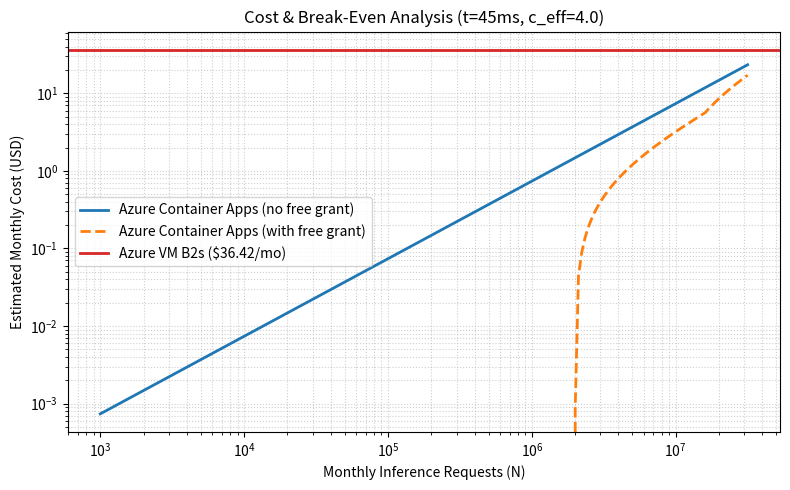

Here is the Python script that generated this plot:
"""Analyze k6 benchmark results and compute Azure cost & break-even point."""

from __future__ import annotations

import argparse
import json
import re
from pathlib import Path

import matplotlib.pyplot as plt
import numpy as np
import pandas as pd

# Azure East Asia pricing reference (USD, pay-as-you-go; update from Azure Pricing Calculator on test date)
ACA_VCPU_PER_SEC = 0.000024  # USD per vCPU-second (active)
ACA_GIB_PER_SEC = 0.000003   # USD per GiB-second (active)
ACA_REQ_PER_MILLION = 0.40   # USD per 1M requests
ACA_FREE_VCPU_S = 180_000    # Monthly free grant: 180,000 vCPU-s
ACA_FREE_GIB_S = 360_000     # Monthly free grant: 360,000 GiB-s
ACA_FREE_REQS = 2_000_000    # Monthly free grant: 2M requests

VM_B2S_HOURLY = 0.0416       # Standard_B2s (2 vCPU, 4 GiB) Linux East Asia ~ $30.37/mo
VM_DISK_MONTHLY = 2.40       # 32 GiB Standard SSD
VM_IP_MONTHLY = 3.65         # Standard Static Public IP
HOURS_PER_MONTH = 730


def parse_k6_summary(path: Path) -> dict | None:
    m = re.match(r"^(aca|vm|local)_b(\d+)_vu(\d+)_r(\d+)\.json$", path.name)
    if not m:
        return None
    env_name, batch, vu, rep = m.group(1), int(m.group(2)), int(m.group(3)), int(m.group(4))
    data = json.loads(path.read_text(encoding="utf-8"))
    metrics = data.get("metrics", {})

    dur = metrics.get("http_req_duration", {})
    reqs = metrics.get("http_reqs", {})
    failed = metrics.get("http_req_failed", {})
    srv = metrics.get("server_latency_ms", {})

    return {
        "env": env_name,
        "batch_size": batch,
        "vus": vu,
        "repeat": rep,
        "p50_ms": float(dur.get("med", dur.get("p(50)", 0.0))),
        "p95_ms": float(dur.get("p(95)", 0.0)),
        "p99_ms": float(dur.get("p(99)", dur.get("max", 0.0))),
        "server_p50_ms": float(srv.get("med", 0.0)),
        "server_p95_ms": float(srv.get("p(95)", 0.0)),
        "rps": float(reqs.get("rate", 0.0)),
        "total_reqs": int(reqs.get("count", 0)),
        "error_rate": float(failed.get("value", 0.0)),
    }


def aca_monthly_cost(
    n_requests: float,
    bill_time_s: float,
    vcpus: float = 1.0,
    mem_gib: float = 2.0,
    effective_concurrency: float = 1.0,
    include_free_grant: bool = True,
) -> float:
    total_vcpu_s = n_requests * (bill_time_s * vcpus / effective_concurrency)
    total_gib_s = n_requests * (bill_time_s * mem_gib / effective_concurrency)

    if include_free_grant:
        bill_vcpu_s = max(0.0, total_vcpu_s - ACA_FREE_VCPU_S)
        bill_gib_s = max(0.0, total_gib_s - ACA_FREE_GIB_S)
        bill_reqs = max(0.0, n_requests - ACA_FREE_REQS)
    else:
        bill_vcpu_s, bill_gib_s, bill_reqs = total_vcpu_s, total_gib_s, n_requests

    return (
        bill_vcpu_s * ACA_VCPU_PER_SEC
        + bill_gib_s * ACA_GIB_PER_SEC
        + (bill_reqs / 1_000_000.0) * ACA_REQ_PER_MILLION
    )


def vm_monthly_cost() -> float:
    return HOURS_PER_MONTH * VM_B2S_HOURLY + VM_DISK_MONTHLY + VM_IP_MONTHLY


def plot_cost_breakeven(bill_time_s: float, effective_concurrency: float, out_dir: Path) -> pd.DataFrame:
    ns = np.logspace(3, 7.5, 200)
    cost_aca_paid = [
        aca_monthly_cost(n, bill_time_s, effective_concurrency=effective_concurrency, include_free_grant=False)
        for n in ns
    ]
    cost_aca_free = [
        aca_monthly_cost(n, bill_time_s, effective_concurrency=effective_concurrency, include_free_grant=True)
        for n in ns
    ]
    cost_vm = vm_monthly_cost()

    # Exact break-even without free grant
    unit_cost = (bill_time_s * (1.0 * ACA_VCPU_PER_SEC + 2.0 * ACA_GIB_PER_SEC) / effective_concurrency) + (
        ACA_REQ_PER_MILLION / 1_000_000.0
    )
    breakeven_no_grant = cost_vm / unit_cost if unit_cost > 0 else float("inf")

    plt.figure(figsize=(8, 5))
    plt.plot(ns, cost_aca_paid, label="Azure Container Apps (no free grant)", linewidth=2)
    plt.plot(ns, cost_aca_free, label="Azure Container Apps (with free grant)", linestyle="--", linewidth=2)
    plt.axhline(cost_vm, color="tab:red", label=f"Azure VM B2s (${cost_vm:.2f}/mo)", linewidth=2)
    plt.xscale("log")
    plt.yscale("log")
    plt.xlabel("Monthly Inference Requests (N)")
    plt.ylabel("Estimated Monthly Cost (USD)")
    plt.title(f"Cost & Break-Even Analysis (t={bill_time_s*1000:.0f}ms, c_eff={effective_concurrency})")
    plt.grid(True, which="both", linestyle=":", alpha=0.6)
    plt.legend()
    plt.tight_layout()
    plt.savefig(out_dir / "cost_breakeven.png", dpi=150)
    plt.close()

    rows = []
    for n in [1_000, 100_000, 1_000_000, 10_000_000]:
        rows.append(
            {
                "monthly_requests": n,
                "aca_usd_no_grant": round(
                    aca_monthly_cost(n, bill_time_s, effective_concurrency=effective_concurrency, include_free_grant=False),
                    4,
                ),
                "aca_usd_with_grant": round(
                    aca_monthly_cost(n, bill_time_s, effective_concurrency=effective_concurrency, include_free_grant=True),
                    4,
                ),
                "vm_b2s_usd": round(cost_vm, 2),
                "breakeven_reqs_no_grant": int(breakeven_no_grant),
            }
        )
    return pd.DataFrame(rows)


def main() -> None:
    parser = argparse.ArgumentParser()
    parser.add_argument("--raw-dir", default="results/raw")
    parser.add_argument("--out-dir", default="results")
    parser.add_argument("--default-latency-s", type=float, default=0.045)
    parser.add_argument("--effective-concurrency", type=float, default=4.0)
    args = parser.parse_args()

    raw_dir = Path(args.raw_dir)
    proc_dir = Path(args.out_dir) / "processed"
    charts_dir = Path(args.out_dir) / "charts"
    proc_dir.mkdir(parents=True, exist_ok=True)
    charts_dir.mkdir(parents=True, exist_ok=True)

    records = []
    if raw_dir.exists():
        for p in sorted(raw_dir.glob("*.json")):
            rec = parse_k6_summary(p)
            if rec:
                records.append(rec)

    bill_time_s = args.default_latency_s
    if records:
        df = pd.DataFrame(records)
        summary = (
            df.groupby(["env", "batch_size", "vus"], as_index=False)
            .agg(
                p50_ms_mean=("p50_ms", "mean"),
                p50_ms_std=("p50_ms", "std"),
                p95_ms_mean=("p95_ms", "mean"),
                p95_ms_std=("p95_ms", "std"),
                rps_mean=("rps", "mean"),
                rps_std=("rps", "std"),
                error_rate_mean=("error_rate", "mean"),
            )
            .round(3)
        )
        summary.to_csv(proc_dir / "summary_table.csv", index=False)
        print(summary.to_string(index=False))

        # Use measured batch=1 p50 server latency if available
        b1 = df[df["batch_size"] == 1]
        if not b1.empty and b1["server_p50_ms"].mean() > 0:
            bill_time_s = float(b1["server_p50_ms"].mean() / 1000.0)

        # Plot p95 latency vs batch size
        plt.figure(figsize=(8, 5))
        for (env_name, vu), grp in summary.groupby(["env", "vus"]):
            plt.errorbar(
                grp["batch_size"],
                grp["p95_ms_mean"],
                yerr=grp["p95_ms_std"].fillna(0),
                marker="o",
                capsize=4,
                label=f"{env_name} (VUs={vu})",
            )
        plt.xlabel("Batch Size")
        plt.ylabel("p95 Latency (ms)")
        plt.title("p95 Latency vs Batch Size & Concurrency")
        plt.grid(True, linestyle=":", alpha=0.6)
        plt.legend()
        plt.tight_layout()
        plt.savefig(charts_dir / "latency_vs_batch.png", dpi=150)
        plt.close()
    else:
        print("No raw k6 JSON files found in results/raw/. Generating cost/break-even model only.")

    cost_df = plot_cost_breakeven(bill_time_s, args.effective_concurrency, charts_dir)
    cost_df.to_csv(proc_dir / "cost_comparison.csv", index=False)
    print("\nCost & Break-Even Table:")
    print(cost_df.to_string(index=False))


if __name__ == "__main__":
    main()
